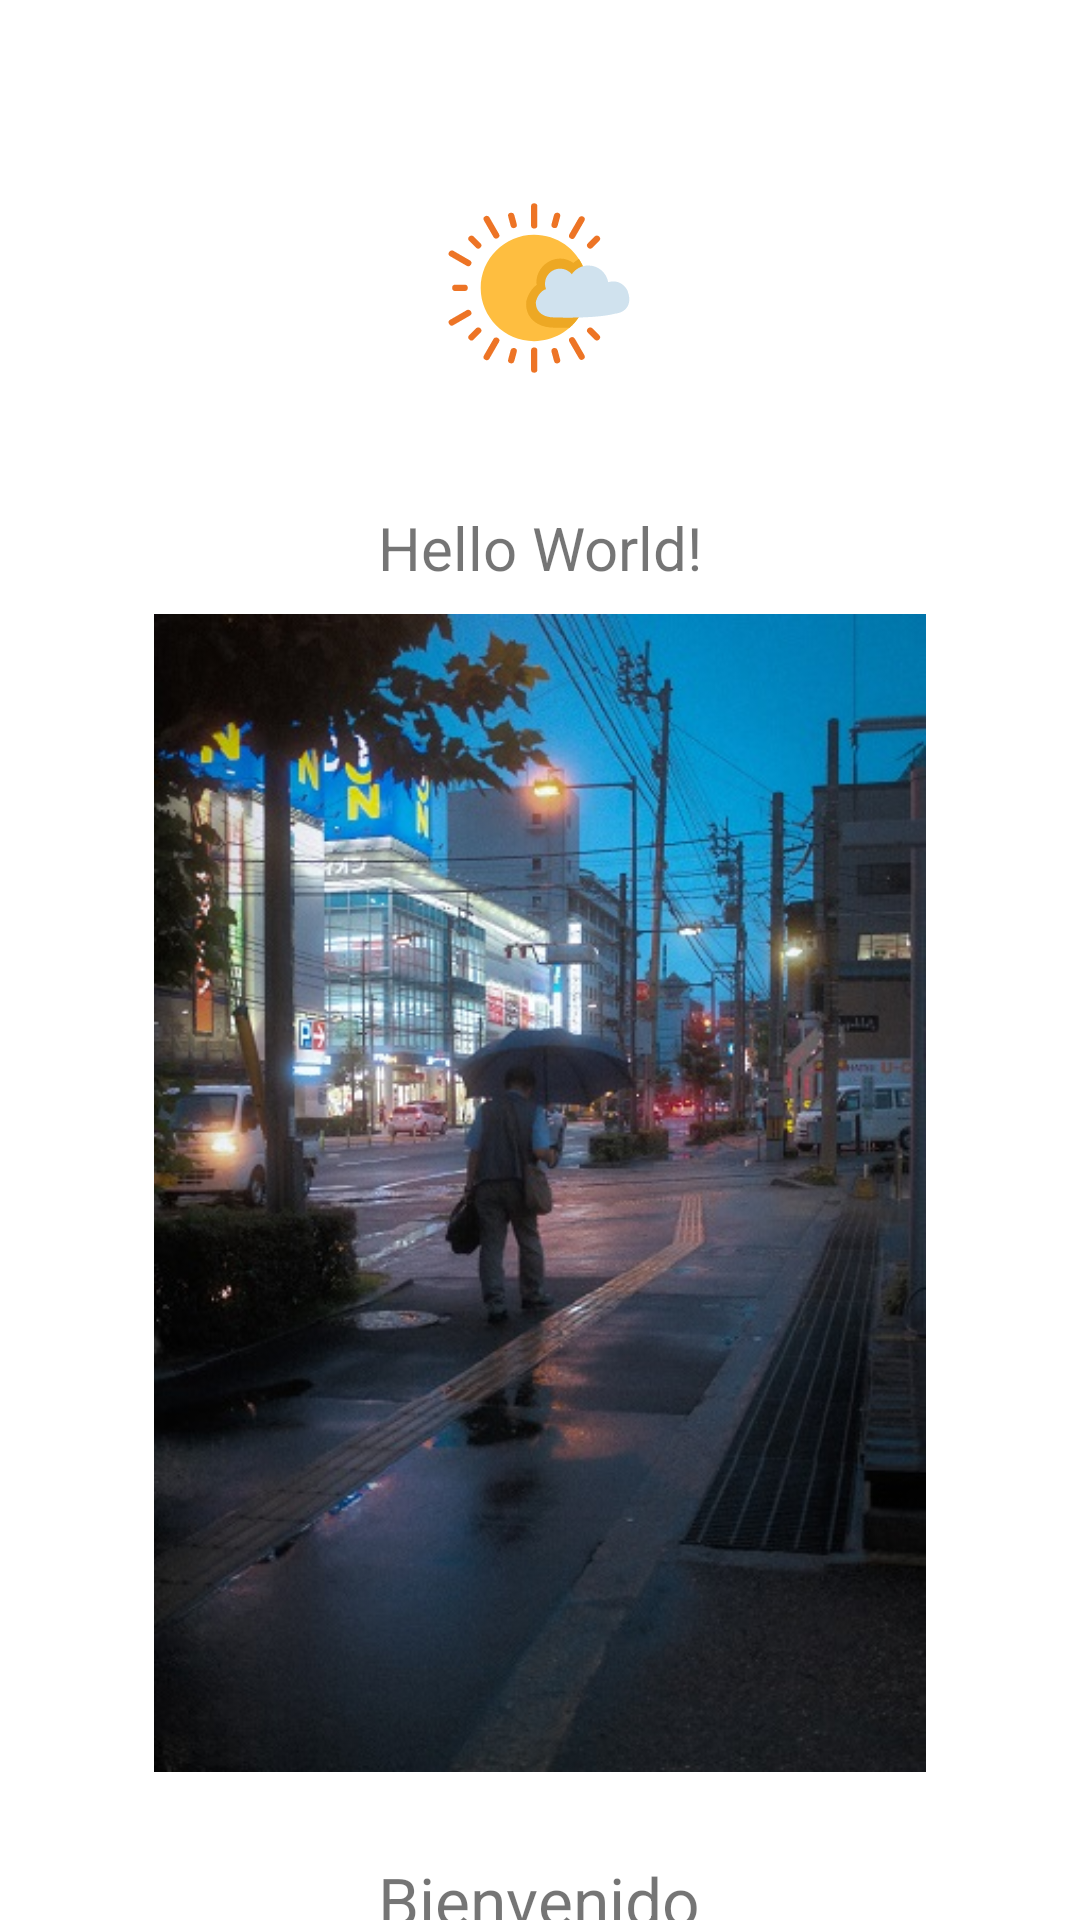

Layout XML and referenced resources for this Android screen:
<!-- AndroidManifest.xml: application theme Theme.HolaMundo -->
<!-- res/layout/activity_main.xml -->
<?xml version="1.0" encoding="utf-8"?>
<androidx.constraintlayout.widget.ConstraintLayout xmlns:android="http://schemas.android.com/apk/res/android"
    xmlns:app="http://schemas.android.com/apk/res-auto"
    xmlns:tools="http://schemas.android.com/tools"
    android:layout_width="match_parent"
    android:layout_height="match_parent"
    tools:context=".MainActivity">

    <ImageView
        android:id="@+id/imageView2"
        android:layout_width="wrap_content"
        android:layout_height="wrap_content"
        android:layout_marginStart="151dp"
        android:layout_marginTop="46dp"
        android:layout_marginEnd="152dp"
        android:layout_marginBottom="23dp"
        app:layout_constraintBottom_toTopOf="@+id/textView5"
        app:layout_constraintEnd_toEndOf="parent"
        app:layout_constraintStart_toStartOf="parent"
        app:layout_constraintTop_toTopOf="parent"
        app:srcCompat="@drawable/ic_img_login_foreground" />

    <ImageView
        android:id="@+id/imageView3"
        android:layout_width="280dp"
        android:layout_height="386dp"
        android:layout_marginStart="66dp"
        android:layout_marginTop="50dp"
        android:layout_marginEnd="66dp"
        android:layout_marginBottom="91dp"
        android:contentDescription="Imagen de bienvenida"
        app:layout_constraintBottom_toBottomOf="parent"
        app:layout_constraintEnd_toEndOf="parent"
        app:layout_constraintStart_toStartOf="parent"
        app:layout_constraintTop_toBottomOf="@+id/textView5"
        app:srcCompat="@drawable/splash_screen" />

    <TextView
        android:id="@+id/textView5"
        android:layout_width="wrap_content"
        android:layout_height="wrap_content"
        android:layout_marginTop="20dp"
        android:text="@string/saludo"
        android:textSize="20sp"
        app:layout_constraintBottom_toBottomOf="parent"
        app:layout_constraintLeft_toLeftOf="parent"
        app:layout_constraintRight_toRightOf="parent"
        app:layout_constraintTop_toTopOf="parent"
        app:layout_constraintVertical_bias="0.251" />

    <Button
        android:id="@+id/button2"
        android:layout_width="wrap_content"
        android:layout_height="wrap_content"
        android:onClick="goToActivityProducto"
        android:text="Ir a Producto"
        android:visibility="gone" />

    <TextView
        android:id="@+id/textView6"
        android:layout_width="wrap_content"
        android:layout_height="wrap_content"
        android:layout_marginStart="151dp"
        android:layout_marginTop="28dp"
        android:layout_marginEnd="152dp"
        android:text="@string/saludo2"
        android:textSize="22dp"
        app:layout_constraintEnd_toEndOf="parent"
        app:layout_constraintStart_toStartOf="parent"
        app:layout_constraintTop_toBottomOf="@+id/imageView3" />

</androidx.constraintlayout.widget.ConstraintLayout>
<!-- resources referenced by this layout -->
<resources>
  <!-- drawable ic_img_login_foreground: vector/xml drawable (drawable, 11121 chars, omitted) -->
  <!-- drawable splash_screen: jpg bitmap (drawable-xxhdpi, 87284 bytes) -->
  <string name="saludo">Hello World!</string>
  <string name="saludo2">Bienvenido</string>
  <style name="Theme.HolaMundo" parent="Theme.MaterialComponents.DayNight.DarkActionBar">
          
          <item name="colorPrimary">@color/purple_500</item>
          <item name="colorPrimaryVariant">@color/purple_700</item>
          <item name="colorOnPrimary">@color/white</item>
          
          <item name="colorSecondary">@color/teal_200</item>
          <item name="colorSecondaryVariant">@color/teal_700</item>
          <item name="colorOnSecondary">@color/black</item>
          
          <item name="android:statusBarColor" tools:targetApi="l">?attr/colorPrimaryVariant</item>
          
      </style>
  <color name="purple_500">#FF6200EE</color>
  <color name="purple_700">#FF3700B3</color>
  <color name="white">#FFFFFFFF</color>
  <color name="teal_200">#FF03DAC5</color>
  <color name="teal_700">#FF018786</color>
  <color name="black">#FF000000</color>
</resources>
